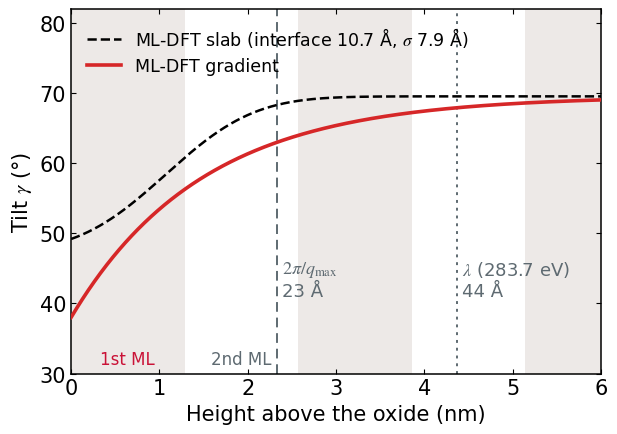

The matplotlib source for this figure:
"""Slide 19 figure. Tilt gamma(z) within 6 nm of the oxide from the Table 4.1 gradient model (eq. S16), against the
ML-DFT three-slab interface (Table 7.2), with the length scales that define the diffraction limit marked."""
import numpy as np, matplotlib as mpl, matplotlib.pyplot as plt
from scipy.special import erf
mpl.rcParams.update({"font.family": "Caladea", "font.size": 15, "mathtext.fontset": "stix", "axes.linewidth": 1.1,
                     "xtick.direction": "in", "ytick.direction": "in", "xtick.top": True, "ytick.right": True})
L = 192.7
# gradient, Table 4.1 (h = height above the oxide, Angstrom)
gb, gs, gv, tsi, tv = 69.6, 38.0, 58.7, 14.9, 13.0
h = np.linspace(0, 60, 1200)
z = L - h
gam = gb + (gs - gb) * np.exp(-h / tsi) + (gv - gb) * np.exp(-z / tv)
# ML-DFT slab interface, Table 7.2: interface t = 10.705, roughness to bulk 7.892 (erf step)
ti, sig, gi, gbs = 10.705, 7.892, 47.24, 69.54
w = 0.5 * (1 + erf((h - ti) / (np.sqrt(2) * sig)))
slab = gi + (gbs - gi) * w
ML = 192.74 / 15
fig, ax = plt.subplots(figsize=(6.4, 4.6), dpi=300)
fig.patch.set_alpha(0)
ax.set_facecolor("white")
for k in range(5):
    ax.axvspan(k * ML / 10, (k + 1) * ML / 10, color="#EDE9E7" if k % 2 == 0 else "white", zorder=0, lw=0)
ax.plot(h / 10, slab, "--", color="k", lw=1.8, label="ML-DFT slab (interface 10.7 Å, $\\sigma$ 7.9 Å)", zorder=3)
ax.plot(h / 10, gam, color="#D62728", lw=2.6, label="ML-DFT gradient", zorder=4)
ax.axvline(23.3 / 10, color="#5E6A71", lw=1.4, ls=(0, (5, 3)), zorder=2)
ax.text(23.3 / 10 + 0.06, 40.5, r"$2\pi/q_{\max}$" + "\n23 Å", color="#5E6A71", fontsize=13, va="bottom")
ax.axvline(43.7 / 10, color="#5E6A71", lw=1.4, ls=(0, (1.5, 2.5)), zorder=2)
ax.text(43.7 / 10 + 0.06, 40.5, r"$\lambda$ (283.7 eV)" + "\n44 Å", color="#5E6A71", fontsize=13, va="bottom")
ax.text(ML / 20, 31.3, "1st ML", ha="center", fontsize=12, color="#CA1237")
ax.text(1.5 * ML / 10, 31.3, "2nd ML", ha="center", fontsize=12, color="#5E6A71")
ax.set_xlim(0, 6.0); ax.set_ylim(30, 82)
ax.set_xlabel("Height above the oxide (nm)"); ax.set_ylabel(r"Tilt $\gamma$ (°)")
ax.legend(loc="upper left", bbox_to_anchor=(0.0, 1.0), frameon=False, fontsize=12.5)
fig.tight_layout()
fig.savefig("zoom_profile.png", transparent=False, facecolor="white")
print("gradient gamma at h=0, 1ML, 2ML:", np.interp([0, ML, 2 * ML], h, gam))
